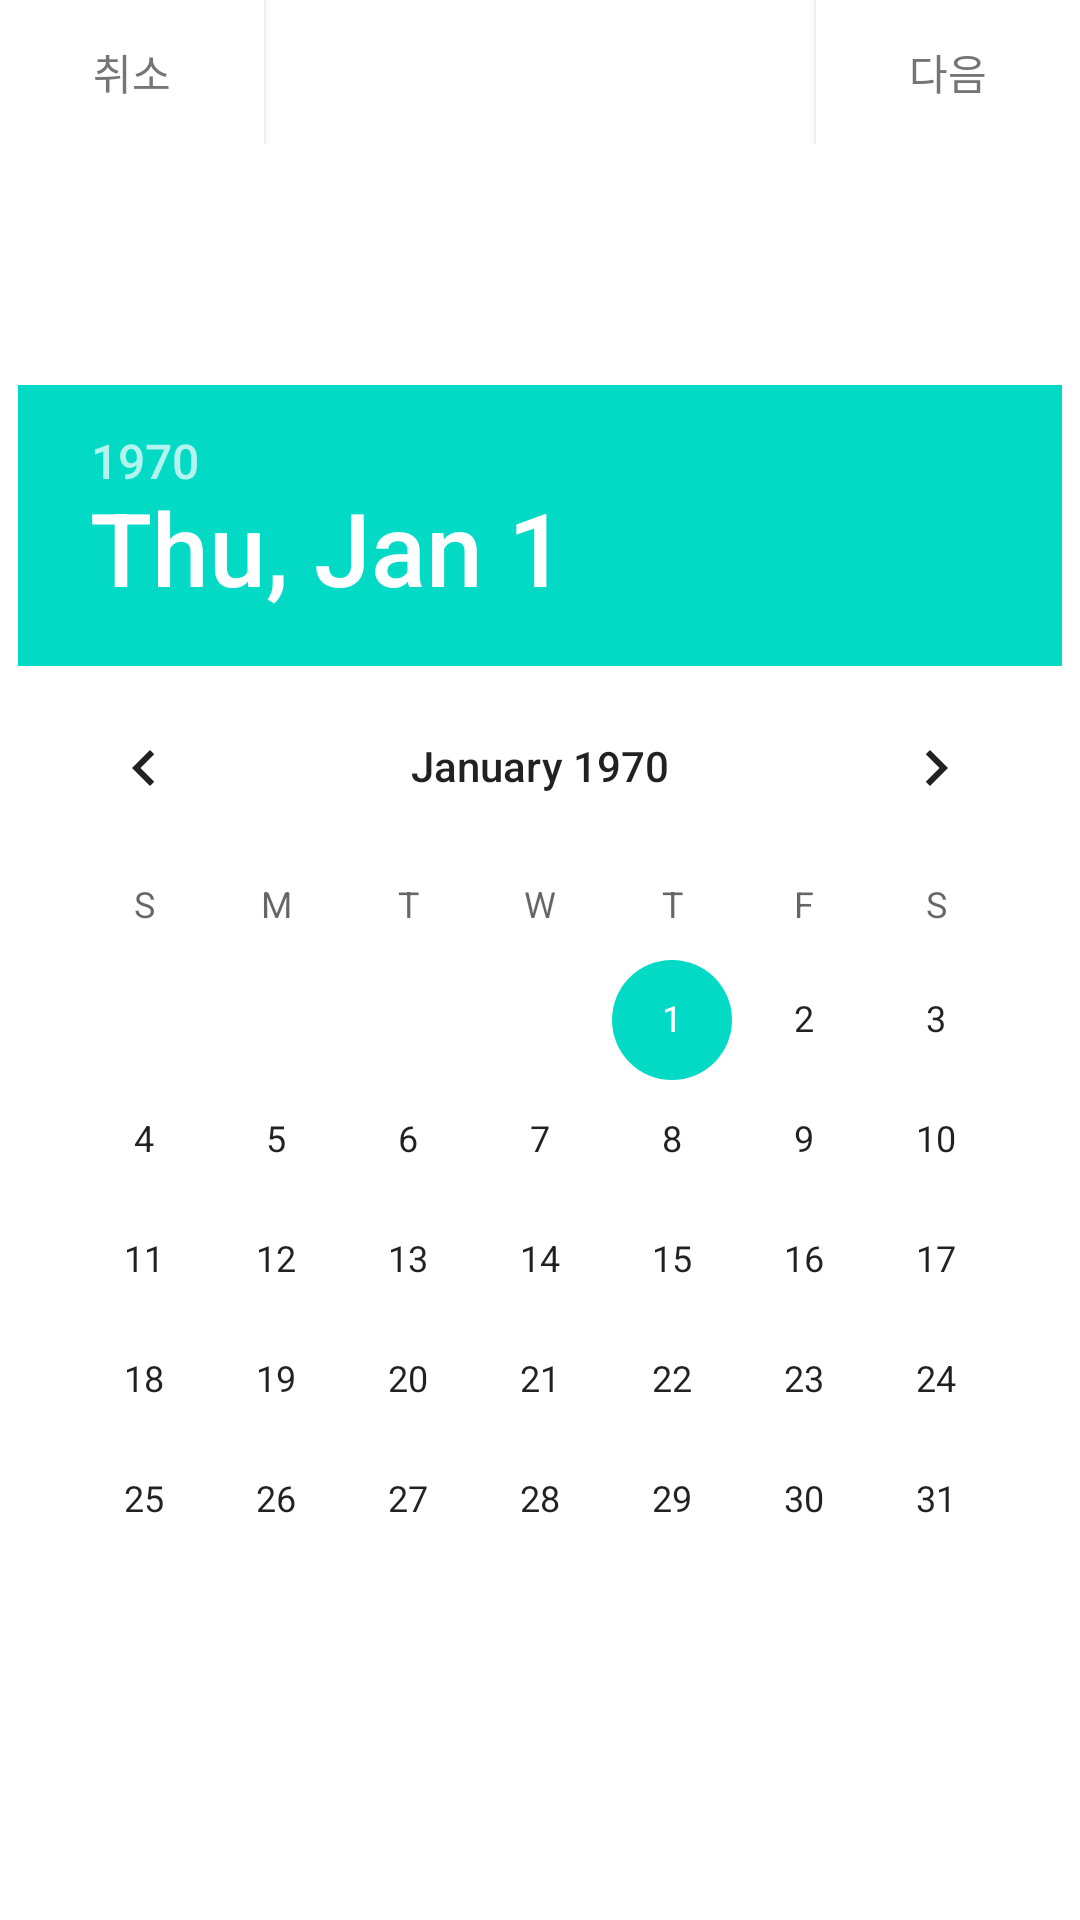

Reconstruct the res/layout file that produces this screen, plus the resources it refers to.
<!-- AndroidManifest.xml: application theme Theme.Carnation1 -->
<!-- res/layout/activity_date_picker.xml -->
<?xml version="1.0" encoding="utf-8"?>
<androidx.constraintlayout.widget.ConstraintLayout xmlns:android="http://schemas.android.com/apk/res/android"
    xmlns:app="http://schemas.android.com/apk/res-auto"
    xmlns:tools="http://schemas.android.com/tools"
    android:layout_width="match_parent"
    android:layout_height="match_parent"
    tools:context=".DatePickerActivity"
    tools:ignore="HardcodedText">

    <androidx.constraintlayout.widget.ConstraintLayout
        android:id="@+id/datePicker_TopBar"
        android:layout_width="match_parent"
        android:layout_height="wrap_content"
        app:layout_constraintTop_toTopOf="parent">

        <Button
            android:id="@+id/datePicker_PrevButton"
            android:layout_width="wrap_content"
            android:layout_height="wrap_content"
            android:background="#fff"
            android:text="취소"
            android:textColor="#757575"
            app:layout_constraintLeft_toLeftOf="parent"
            app:layout_constraintTop_toTopOf="parent" />

        <Button
            android:id="@+id/datePicker_NextButton"
            android:layout_width="wrap_content"
            android:layout_height="wrap_content"
            android:background="#fff"
            android:text="다음"
            android:textColor="#757575"
            app:layout_constraintRight_toRightOf="parent"
            app:layout_constraintTop_toTopOf="parent" />
    </androidx.constraintlayout.widget.ConstraintLayout>
    
    <ViewAnimator
        android:id="@+id/datePicker_ContentsLayout"
        android:layout_width="match_parent"
        android:layout_height="0dp"
        android:orientation="horizontal"
        app:layout_constraintBottom_toBottomOf="parent"
        app:layout_constraintTop_toBottomOf="@id/datePicker_TopBar">

        <androidx.constraintlayout.widget.ConstraintLayout
            android:layout_width="match_parent"
            android:layout_height="match_parent">

            <DatePicker
                android:id="@+id/datePicker_Date"
                android:layout_width="wrap_content"
                android:layout_height="wrap_content"
                app:layout_constraintBottom_toBottomOf="parent"
                app:layout_constraintLeft_toLeftOf="parent"
                app:layout_constraintRight_toRightOf="parent"
                app:layout_constraintTop_toTopOf="parent" />
        </androidx.constraintlayout.widget.ConstraintLayout>

        <androidx.constraintlayout.widget.ConstraintLayout
            android:layout_width="match_parent"
            android:layout_height="match_parent">

            <com.example.carnation1.views.TimePickerHourOnly
                android:id="@+id/datePicker_Time"
                android:layout_width="wrap_content"
                android:layout_height="wrap_content"
                app:layout_constraintBottom_toBottomOf="parent"
                app:layout_constraintLeft_toLeftOf="parent"
                app:layout_constraintRight_toRightOf="parent"
                app:layout_constraintTop_toTopOf="parent" />
        </androidx.constraintlayout.widget.ConstraintLayout>

        <androidx.constraintlayout.widget.ConstraintLayout
            android:layout_width="match_parent"
            android:layout_height="match_parent">

            <FrameLayout
                android:id="@+id/datePicker_SummaryView"
                android:layout_width="wrap_content"
                android:layout_height="wrap_content"
                app:layout_constraintBottom_toBottomOf="parent"
                app:layout_constraintLeft_toLeftOf="parent"
                app:layout_constraintRight_toRightOf="parent"
                app:layout_constraintTop_toTopOf="parent">

                <include layout="@layout/parkinglot_reservation_view" />
            </FrameLayout>

            <Button
                android:id="@+id/datePicker_OkButton"
                android:layout_width="wrap_content"
                android:layout_height="wrap_content"
                android:text="확인"
                app:layout_constraintLeft_toLeftOf="parent"
                app:layout_constraintRight_toRightOf="parent"
                app:layout_constraintTop_toBottomOf="@id/datePicker_SummaryView" />
        </androidx.constraintlayout.widget.ConstraintLayout>
    </ViewAnimator>
</androidx.constraintlayout.widget.ConstraintLayout>
<!-- res/layout/parkinglot_reservation_view.xml (included above) -->
<?xml version="1.0" encoding="utf-8"?>
<androidx.constraintlayout.widget.ConstraintLayout xmlns:android="http://schemas.android.com/apk/res/android"
    xmlns:app="http://schemas.android.com/apk/res-auto"
    android:layout_width="match_parent"
    android:layout_height="wrap_content"
    android:layout_margin="30dp"
    android:background="@drawable/view_outline"
    android:padding="20dp">

    <ImageView
        android:id="@+id/parkingLotReservationView_thumbnail"
        android:layout_width="0dp"
        android:layout_height="0dp"
        android:layout_marginBottom="30dp"
        android:contentDescription="thumbnail"
        android:gravity="center"
        app:layout_constraintBottom_toBottomOf="parent"
        app:layout_constraintDimensionRatio="1:1"
        app:layout_constraintLeft_toLeftOf="parent"
        app:layout_constraintTop_toTopOf="parent"
        app:layout_constraintWidth_percent="0.3" />

    <LinearLayout
        android:layout_width="0dp"
        android:layout_height="match_parent"
        android:layout_marginLeft="20dp"
        android:orientation="vertical"
        app:layout_constraintLeft_toRightOf="@id/parkingLotReservationView_thumbnail"
        app:layout_constraintRight_toRightOf="parent">

        <androidx.constraintlayout.widget.ConstraintLayout
            android:layout_width="match_parent"
            android:layout_height="wrap_content">

            <TextView
                android:layout_width="wrap_content"
                android:layout_height="wrap_content"
                android:text="이용 상태"
                android:textSize="20sp"
                app:layout_constraintLeft_toLeftOf="parent"
                app:layout_constraintTop_toTopOf="parent" />

            <TextView
                android:id="@+id/parkingLotReservationView_Status"
                android:layout_width="wrap_content"
                android:layout_height="wrap_content"
                android:text="예약 중"
                android:textAlignment="viewEnd"
                android:textSize="20sp"
                app:layout_constraintRight_toRightOf="parent"
                app:layout_constraintTop_toTopOf="parent" />

        </androidx.constraintlayout.widget.ConstraintLayout>

        <androidx.constraintlayout.widget.ConstraintLayout
            android:layout_width="match_parent"
            android:layout_height="wrap_content">

            <TextView
                android:layout_width="wrap_content"
                android:layout_height="wrap_content"
                android:text="이용 예정 시각"
                android:textSize="20sp"
                app:layout_constraintBottom_toTopOf="@id/parkingLotReservationView_Date"
                app:layout_constraintLeft_toLeftOf="parent" />

            <TextView
                android:id="@+id/parkingLotReservationView_Date"
                android:layout_width="wrap_content"
                android:layout_height="wrap_content"
                android:text="0000년 00월 00일"
                android:textAlignment="viewEnd"
                android:textSize="18sp"
                app:layout_constraintBottom_toTopOf="@id/parkingLotReservationView_Time"
                app:layout_constraintRight_toRightOf="parent" />

            <TextView
                android:id="@+id/parkingLotReservationView_Time"
                android:layout_width="wrap_content"
                android:layout_height="wrap_content"
                android:text="오전 00시 ~ 오전 00시"
                android:textAlignment="viewEnd"
                android:textSize="18sp"
                app:layout_constraintBottom_toBottomOf="parent"
                app:layout_constraintRight_toRightOf="parent" />
        </androidx.constraintlayout.widget.ConstraintLayout>

        <androidx.constraintlayout.widget.ConstraintLayout
            android:layout_width="match_parent"
            android:layout_height="wrap_content">

            <TextView
                android:layout_width="wrap_content"
                android:layout_height="wrap_content"
                android:text="주차 위치"
                android:textSize="20sp"
                app:layout_constraintLeft_toLeftOf="parent"
                app:layout_constraintTop_toTopOf="parent" />

            <TextView
                android:id="@+id/parkingLotReservationView_Position"
                android:layout_width="wrap_content"
                android:layout_height="wrap_content"
                android:text="L1"
                android:textAlignment="viewEnd"
                android:textSize="20sp"
                app:layout_constraintRight_toRightOf="parent"
                app:layout_constraintTop_toTopOf="parent" />
        </androidx.constraintlayout.widget.ConstraintLayout>

    </LinearLayout>

</androidx.constraintlayout.widget.ConstraintLayout>
<!-- resources referenced by this layout -->
<resources>
  <!-- drawable view_outline (drawable) -->
  <?xml version="1.0" encoding="utf-8"?>
  <layer-list xmlns:android="http://schemas.android.com/apk/res/android">
      <item
          android:bottom="1dp"
          android:left="1dp"
          android:right="1dp"
          android:top="1dp">
          <shape android:shape="rectangle">
              <stroke
                  android:width="2dp"
                  android:color="#7f7f7f" />
              <corners android:radius="15dp" />
          </shape>
      </item>
  </layer-list>
  <style name="Theme.Carnation1" parent="Theme.MaterialComponents.DayNight.NoActionBar">
          
          <item name="colorPrimary">@color/purple_500</item>
          <item name="colorPrimaryVariant">@color/purple_700</item>
          <item name="colorOnPrimary">@color/white</item>
          
          <item name="colorSecondary">@color/teal_200</item>
          <item name="colorSecondaryVariant">@color/teal_700</item>
          <item name="colorOnSecondary">@color/black</item>
          
          <item name="android:statusBarColor" tools:targetApi="l">?attr/colorPrimaryVariant</item>
          
      </style>
  <!-- not gathered from this repository: default colours our renderer supplied (Android Studio template values) -->
  <color name="purple_500">#FF6200EE</color>
  <color name="purple_700">#FF3700B3</color>
  <color name="teal_200">#FF03DAC5</color>
  <color name="teal_700">#FF018786</color>
  <color name="black">#FF000000</color>
  <color name="white">#FFFFFFFF</color>
</resources>
